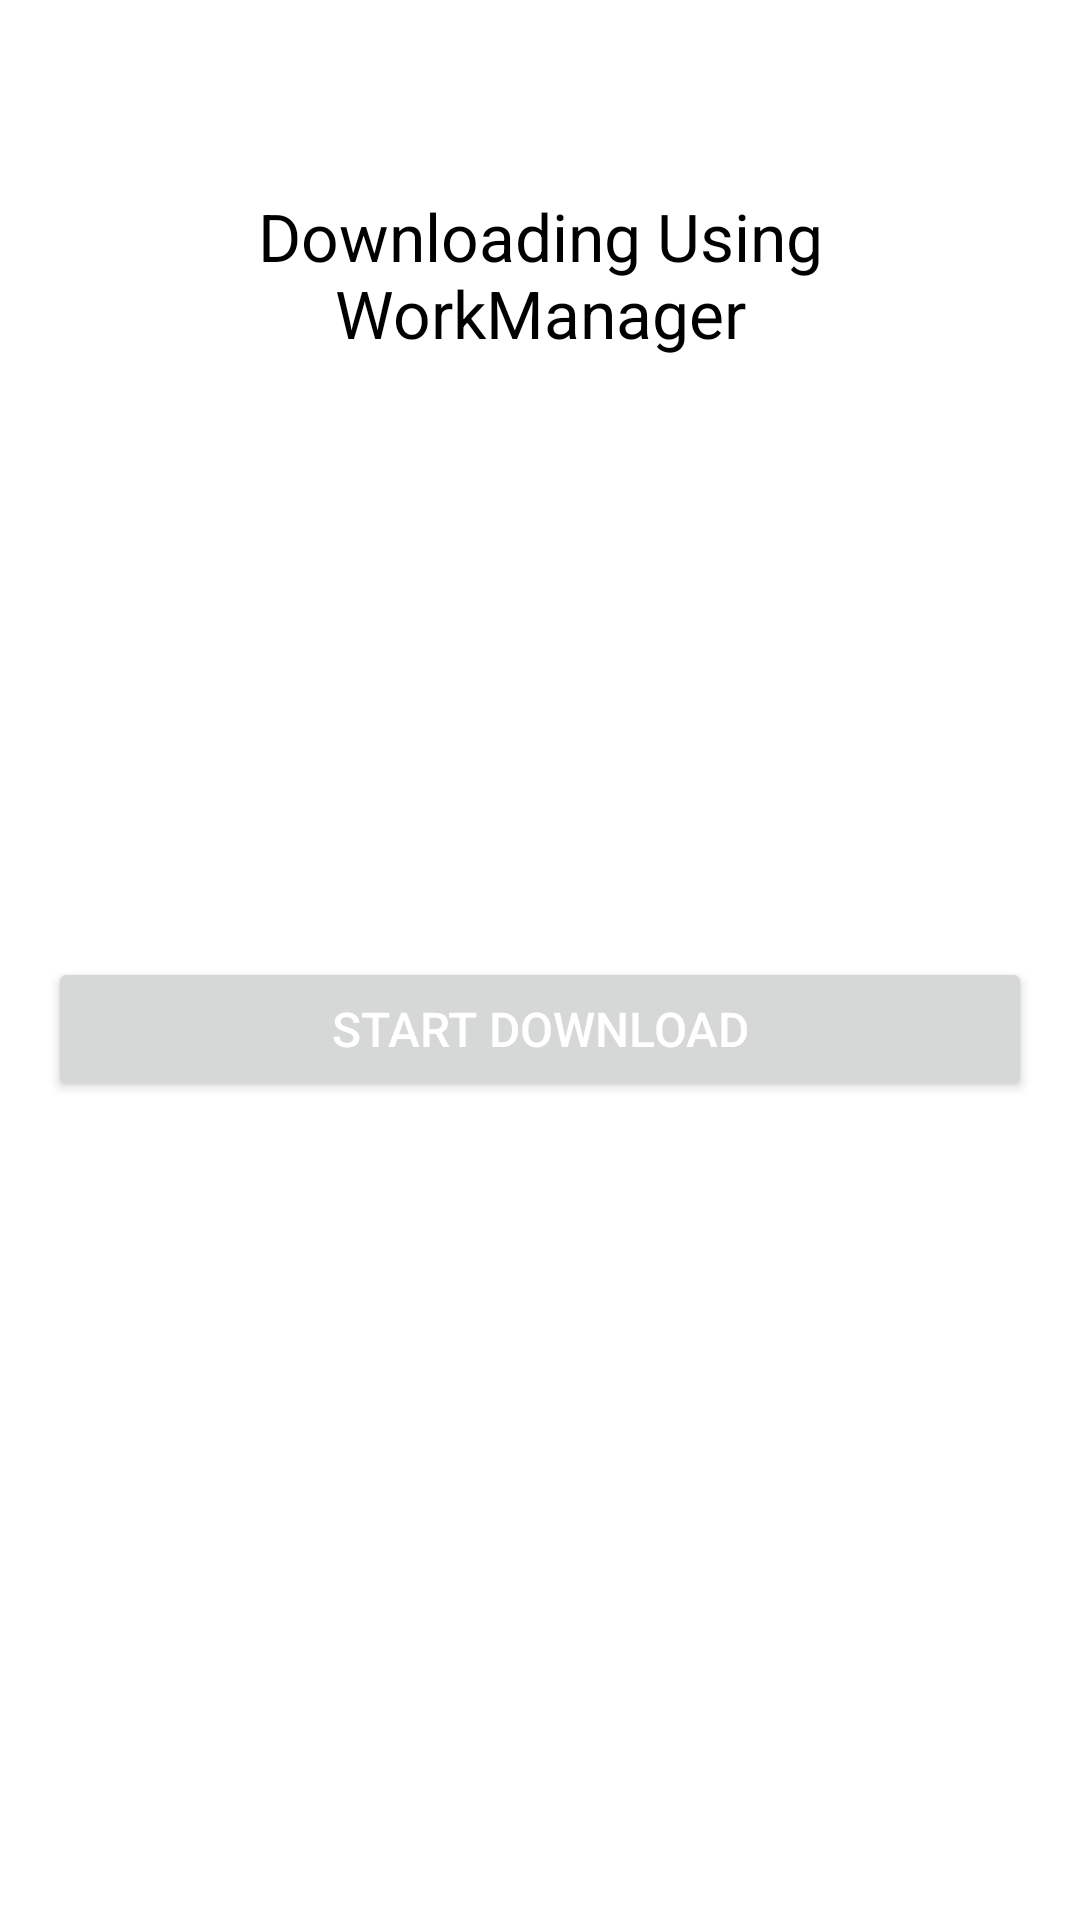

The Android layout XML behind this screen, and the referenced resources:
<!-- AndroidManifest.xml: application theme Theme.BaseApplication -->
<!-- res/layout/fragment_work_manager.xml -->
<?xml version="1.0" encoding="utf-8"?>
<androidx.constraintlayout.widget.ConstraintLayout xmlns:android="http://schemas.android.com/apk/res/android"
    xmlns:app="http://schemas.android.com/apk/res-auto"
    xmlns:tools="http://schemas.android.com/tools"
    android:layout_width="match_parent"
    android:layout_height="match_parent"
    android:padding="16dp"
    tools:context=".presentation.screens.workmanager.WorkManagerFragment">

    <TextView
        android:id="@+id/tvHeader"
        android:layout_width="wrap_content"
        android:layout_height="wrap_content"
        android:layout_marginTop="32dp"
        android:padding="16dp"
        android:text="@string/text_upload_desc"
        android:textAlignment="center"
        android:textColor="@android:color/black"
        android:textSize="22sp"
        app:layout_constraintEnd_toEndOf="parent"
        app:layout_constraintStart_toStartOf="parent"
        app:layout_constraintTop_toTopOf="parent" />

    <ImageView
        android:id="@+id/imgDownload"
        android:layout_width="120dp"
        android:layout_height="120dp"
        android:layout_marginTop="32dp"
        android:contentDescription="@string/image_download"
        android:src="@drawable/ic_baseline_cloud_download_24"
        app:layout_constraintEnd_toEndOf="parent"
        app:layout_constraintStart_toStartOf="parent"
        app:layout_constraintTop_toBottomOf="@id/tvHeader" />

    <Button
        android:id="@+id/btnImageDownload"
        android:layout_width="match_parent"
        android:layout_height="wrap_content"
        android:layout_marginTop="32dp"
        android:text="@string/text_start_download"
        android:textColor="@android:color/white"
        android:textSize="16sp"
        app:layout_constraintEnd_toEndOf="parent"
        app:layout_constraintStart_toStartOf="parent"
        app:layout_constraintTop_toBottomOf="@id/imgDownload" />

    <androidx.constraintlayout.widget.Group
        android:id="@+id/downloadLayout"
        android:layout_width="match_parent"
        android:layout_height="wrap_content"
        android:visibility="visible"
        app:constraint_referenced_ids="tvHeader,btnImageDownload,imgDownload" />

    <TextView
        android:id="@+id/tvDownloadHeader"
        android:layout_width="wrap_content"
        android:layout_height="wrap_content"
        android:layout_marginTop="32dp"
        android:padding="16dp"
        android:text="@string/text_download_desc"
        android:textAlignment="center"
        android:textColor="@android:color/black"
        android:textSize="22sp"
        app:layout_constraintEnd_toEndOf="parent"
        app:layout_constraintStart_toStartOf="parent"
        app:layout_constraintTop_toTopOf="parent" />

    <VideoView
        android:id="@+id/videoDownloaded"
        android:layout_width="match_parent"
        android:layout_height="150dp"
        android:layout_marginTop="16dp"
        app:layout_constraintEnd_toEndOf="parent"
        app:layout_constraintStart_toStartOf="parent"
        app:layout_constraintTop_toBottomOf="@id/tvDownloadHeader" />

    <Button
        android:id="@+id/btnQueryWork"
        android:layout_width="match_parent"
        android:layout_height="wrap_content"
        android:layout_marginTop="16dp"
        android:text="@string/text_query_work_info"
        app:layout_constraintEnd_toEndOf="parent"
        app:layout_constraintStart_toStartOf="parent"
        app:layout_constraintTop_toBottomOf="@id/videoDownloaded" />

    <TextView
        android:id="@+id/tvWorkInfo"
        android:layout_width="wrap_content"
        android:layout_height="wrap_content"
        android:layout_marginTop="32dp"
        android:padding="16dp"
        android:textAlignment="center"
        android:textColor="@android:color/black"
        android:textSize="22sp"
        android:visibility="gone"
        app:layout_constraintEnd_toEndOf="parent"
        app:layout_constraintStart_toStartOf="parent"
        app:layout_constraintTop_toBottomOf="@+id/btnQueryWork" />

    <androidx.constraintlayout.widget.Group
        android:id="@+id/completeLayout"
        android:layout_width="match_parent"
        android:layout_height="wrap_content"
        android:visibility="gone"
        app:constraint_referenced_ids="btnQueryWork,tvDownloadHeader,videoDownloaded" />


</androidx.constraintlayout.widget.ConstraintLayout>
<!-- resources referenced by this layout -->
<resources>
  <string name="image_download">Download image</string>
  <string name="text_download_desc">Your Download with WorkManager is complete</string>
  <string name="text_query_work_info">Query Work Info</string>
  <string name="text_start_download">Start Download</string>
  <string name="text_upload_desc">Downloading Using WorkManager</string>
  <style name="Theme.BaseApplication" parent="Theme.MaterialComponents.DayNight.NoActionBar">
          
          <item name="colorPrimary">@color/purple_500</item>
          <item name="colorPrimaryVariant">@color/black</item>
          <item name="colorOnPrimary">@color/white</item>
          
          <item name="colorSecondary">@color/black</item>
          <item name="colorSecondaryVariant">@color/teal_700</item>
          <item name="colorOnSecondary">@color/black</item>
          
          <item name="android:statusBarColor" tools:targetApi="l">?attr/colorPrimaryVariant</item>
          
      </style>
  <color name="black">#FF000000</color>
  <color name="white">#FFFFFFFF</color>
  <color name="teal_700">#FF018786</color>
  <!-- not gathered from this repository: default colours our renderer supplied (Android Studio template values) -->
  <color name="purple_500">#FF6200EE</color>
</resources>
